6-way image classification set "images" from GitHub (MIKIHERSHCOVITZ/ProductPrediction); label vocabulary: cakes cupcakes snack cakes, candy, chips pretzels snacks, chocolate, cookies biscuits, popcorn peanuts seeds related snacks.

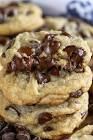
Label: cookies biscuits

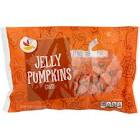
Label: candy

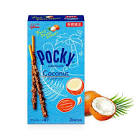
Label: chocolate

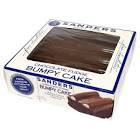
Label: cakes cupcakes snack cakes

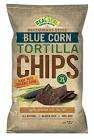
Label: chips pretzels snacks

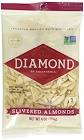
Label: popcorn peanuts seeds related snacks
